Run: headless pygame with SDL's dummy video driver; simulated clock (each Clock.tick advances the game by its frame time, no real sleeping); random seed 0; keys injected as events and as key.get_pressed() state; no mouse input.
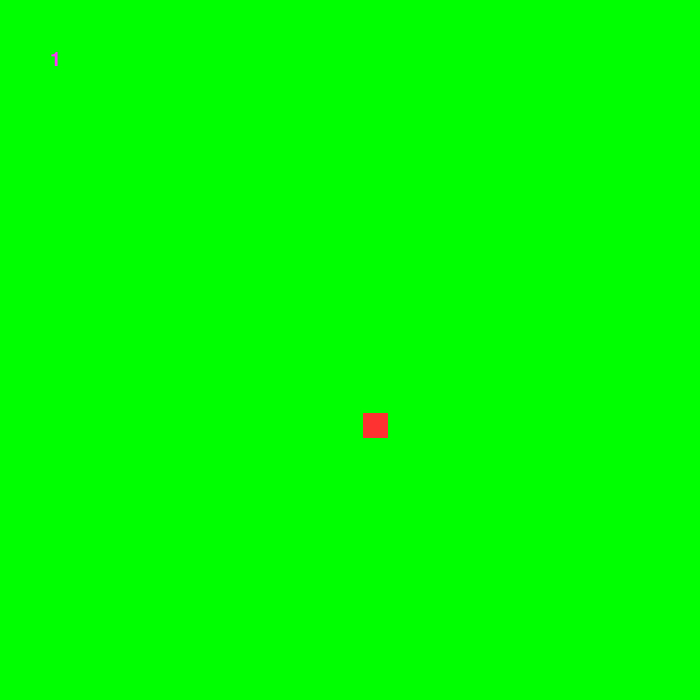
Frame 1 of 2 · flips 1–60 · no input
Frame 2 of 2 · flips 61–180 · tapped SPACE, RETURN · held RIGHT (→), D · screen unchanged from frame 1, image omitted

The pygame program that drew these frames:

import pygame
import random
import time
pygame.init()

# main stuff
height,width = 700,700
screen = pygame.display.set_mode((height,width))
green = (0,255,0)
black = (100,55,55)
red = (255,50,50)
blue = (255,50,255)
font = pygame.font.SysFont('Corbel',30)
score = 1
text = (score)
scoretext = font.render(str(text), True,blue)

# snake stuff
x = 50
y = 50
direction = ("right")

# apple stuff
ax1 = random.randint(1,700)
ay1 = random.randint(1,700)
ax = int(ax1) - int(ax1) % 50
ay = int(ay1) - int(ay1) % 50
running = True
while running == True:
  pygame.time.Clock().tick(60)
  screen.fill(green)
  if x == ax:
    if y == ay:
      score += 1
      ax1 = random.randint(1,700)
      ay1 = random.randint(1,700)
      ax = int(ax1) - int(ax1) % 50
      ay = int(ay1) - int(ay1) % 50
  if direction == ("up"):
    y = y - 50
  elif direction == ("down"):
    y = y + 50
  elif direction == ("left"):
    x = x - 50
  elif direction == ("right"):
    x = x + 50
  pygame.draw.rect(screen,red,pygame.Rect(ax+13,ay+13,25,25))
  pygame.draw.rect(screen,black,pygame.Rect(x,y,50,50))
  text = (score)
  scoretext = font.render(str(text), True,blue)
  screen.blit(scoretext,(50,50))
  pygame.display.update()
  time.sleep(1/score)
  for event in pygame.event.get():
    if event.type == pygame.KEYDOWN:
      if event.key == pygame.K_w:
        if direction == ("down"):
          pass
        else:
          direction = ("up")
      elif event.key == pygame.K_s:
        if direction == ("up"):
          pass
        else:
          direction = ("down")
      elif event.key == pygame.K_a:
        if direction == ("right"):
          pass
        else:
          direction = ("left")
      elif event.key == pygame.K_d:
        if direction ==("left"):
          pass
        else:
          direction = ("right")
  if 0 > x < 700:
    score = 0
    running = False
  if 0 < y > 700:
    score = 0
    running = False
pygame.display.quit()
pygame.quit()
